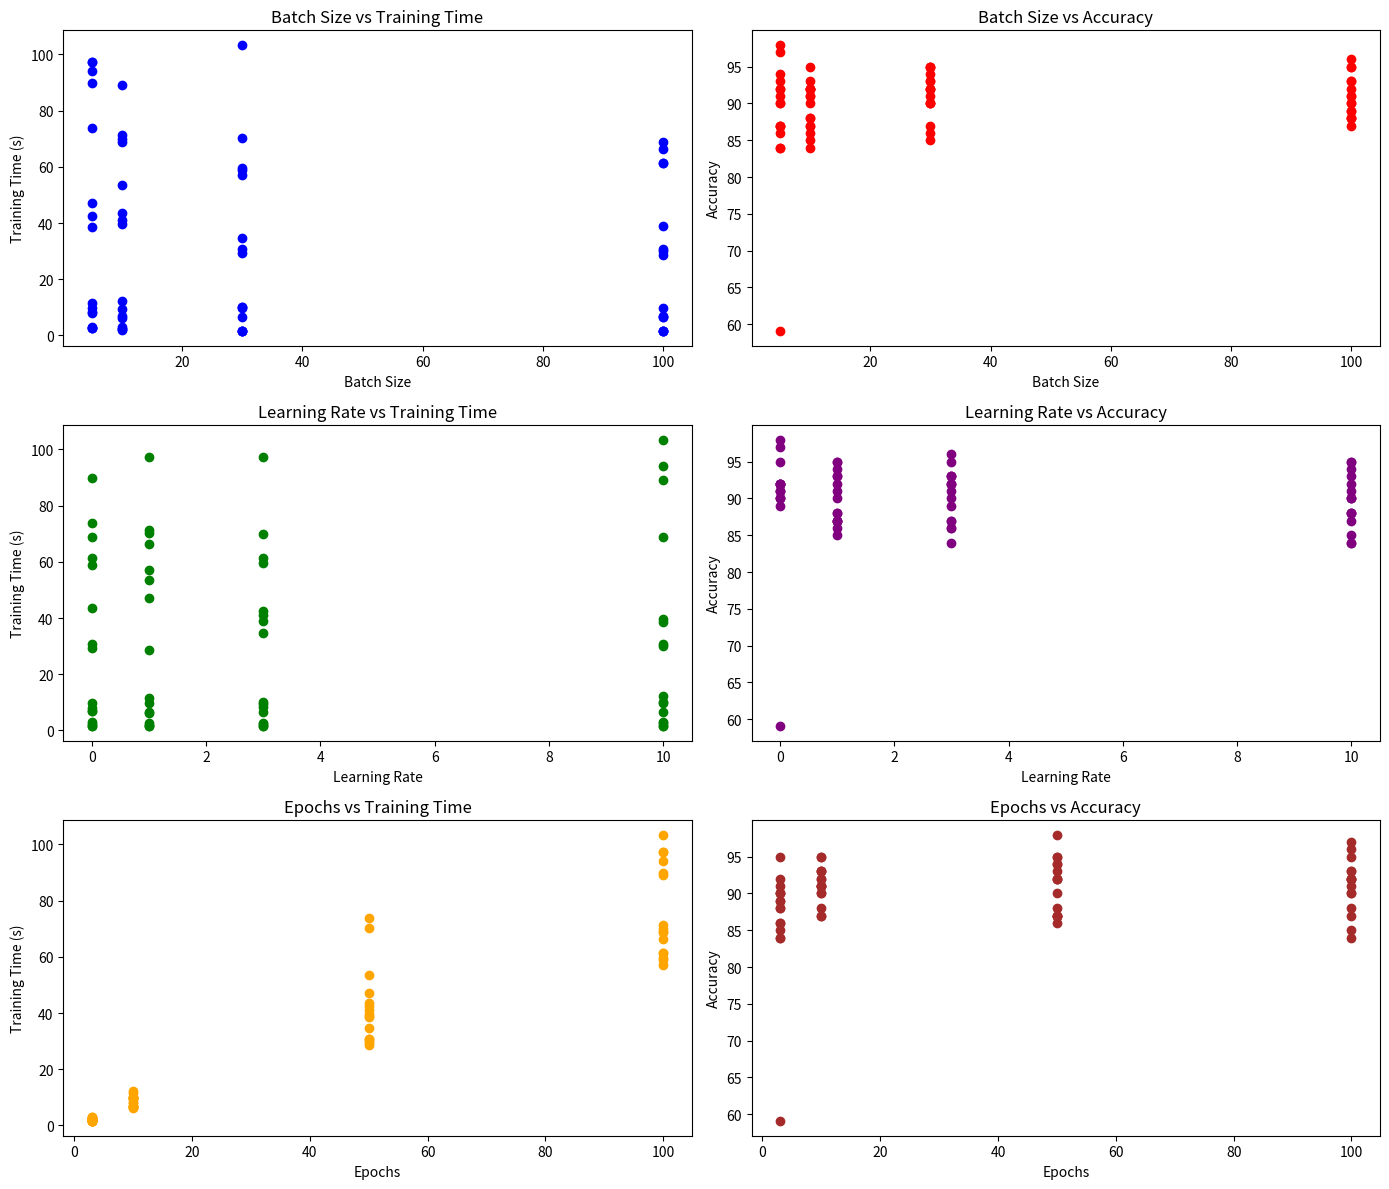
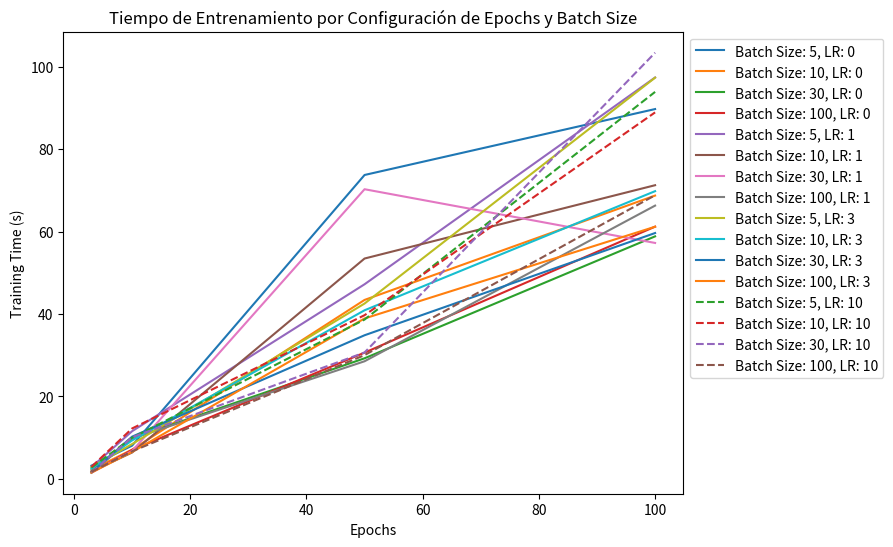
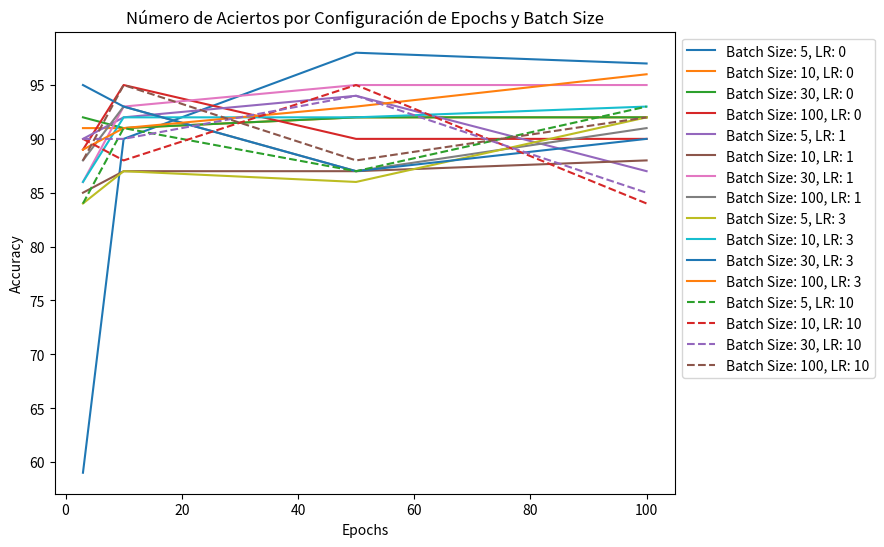
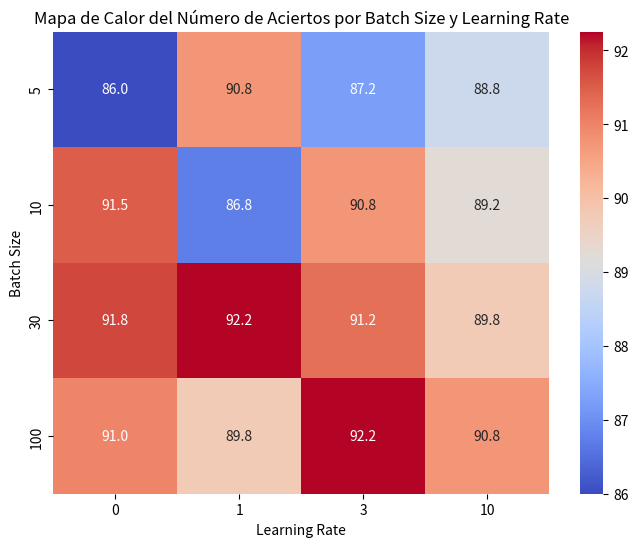

Generate these figures, in order, with matplotlib:
import matplotlib.pyplot as plt
import numpy as np
import seaborn as sns

# Datos reales proporcionados
epochs = [3, 3, 3, 3, 3, 3, 3, 3, 3, 3, 3, 3, 3, 3, 3, 3, 10, 10, 10, 10, 10, 10, 10, 10, 10, 10, 10, 10, 10, 10, 10, 10, 
          50, 50, 50, 50, 50, 50, 50, 50, 50, 50, 50, 50, 50, 50, 50, 50, 100, 100, 100, 100, 100, 100, 100, 100, 100, 
          100, 100, 100, 100, 100, 100, 100]
batch_sizes = [5, 5, 5, 5, 10, 10, 10, 10, 30, 30, 30, 30, 100, 100, 100, 100, 5, 5, 5, 5, 10, 10, 10, 10, 30, 30, 30, 30,
               100, 100, 100, 100, 5, 5, 5, 5, 10, 10, 10, 10, 30, 30, 30, 30, 100, 100, 100, 100, 5, 5, 5, 5, 10, 10, 10, 
               10, 30, 30, 30, 30, 100, 100, 100, 100]
learning_rates = [0, 1, 3, 10] * 16
training_times = [3.188976, 2.809508, 2.839136, 2.697013, 2.148355, 1.783186, 2.439831, 2.891252, 1.690798, 1.532811, 
                  1.580012, 1.553713, 1.488470, 1.462628, 1.502037, 1.659017, 8.043034, 11.551887, 8.426347, 9.949498, 
                  7.072607, 6.369263, 9.313341, 12.211608, 9.817968, 6.741392, 10.220356, 10.075306, 7.009040, 9.732899, 
                  6.511467, 6.661159, 73.735548, 47.209211, 42.531879, 38.641904, 43.407454, 53.456774, 40.894847, 
                  39.701984, 29.240318, 70.277860, 34.831421, 30.649472, 30.615019, 28.519919, 38.908900, 30.007697, 
                  89.737738, 97.401321, 97.353635, 93.905095, 68.735041, 71.253349, 69.807605, 88.929274, 58.835302, 
                  57.238415, 59.645619, 103.413233, 61.196114, 66.300363, 61.174970, 68.813983]
accuracies = [59, 90, 84, 84, 91, 85, 86, 90, 92, 86, 95, 90, 89, 88, 89, 88, 90, 92, 87, 91, 91, 87, 92, 88, 91, 93, 93, 
              90, 95, 93, 91, 95, 98, 94, 86, 87, 92, 87, 92, 95, 92, 95, 87, 94, 90, 87, 93, 88, 97, 87, 92, 93, 92, 88, 
              93, 84, 92, 95, 90, 85, 90, 91, 96, 92]

# Crear la figura con un tamaño más grande y espaciado adecuado
plt.figure(figsize=(14, 12))

# Gráfica 1: Batch Size vs Training Time
plt.subplot(3, 2, 1)
plt.scatter(batch_sizes, training_times, color='blue')
plt.xlabel('Batch Size')
plt.ylabel('Training Time (s)')
plt.title('Batch Size vs Training Time')

# Gráfica 2: Batch Size vs Accuracy
plt.subplot(3, 2, 2)
plt.scatter(batch_sizes, accuracies, color='red')
plt.xlabel('Batch Size')
plt.ylabel('Accuracy')
plt.title('Batch Size vs Accuracy')

# Gráfica 3: Learning Rate vs Training Time
plt.subplot(3, 2, 3)
plt.scatter(learning_rates, training_times, color='green')
plt.xlabel('Learning Rate')
plt.ylabel('Training Time (s)')
plt.title('Learning Rate vs Training Time')

# Gráfica 4: Learning Rate vs Accuracy
plt.subplot(3, 2, 4)
plt.scatter(learning_rates, accuracies, color='purple')
plt.xlabel('Learning Rate')
plt.ylabel('Accuracy')
plt.title('Learning Rate vs Accuracy')

# Gráfica 5: Epochs vs Training Time
plt.subplot(3, 2, 5)
plt.scatter(epochs, training_times, color='orange')
plt.xlabel('Epochs')
plt.ylabel('Training Time (s)')
plt.title('Epochs vs Training Time')

# Gráfica 6: Epochs vs Accuracy
plt.subplot(3, 2, 6)
plt.scatter(epochs, accuracies, color='brown')
plt.xlabel('Epochs')
plt.ylabel('Accuracy')
plt.title('Epochs vs Accuracy')

# Ajustar el espaciado entre subgráficas
plt.tight_layout()
plt.show()

# Agregar las nuevas gráficas
# Gráfica 7: Tiempo de Entrenamiento por Configuración de Epochs y Batch Size
plt.figure(figsize=(8, 6))
for lr in sorted(set(learning_rates)):
    for bs in sorted(set(batch_sizes)):
        times = [training_times[i] for i in range(len(training_times)) if learning_rates[i] == lr and batch_sizes[i] == bs]
        epchs = [epochs[i] for i in range(len(epochs)) if learning_rates[i] == lr and batch_sizes[i] == bs]
        plt.plot(epchs, times, label=f'Batch Size: {bs}, LR: {lr}', linestyle='--' if lr == 10 else '-')
plt.xlabel('Epochs')
plt.ylabel('Training Time (s)')
plt.title('Tiempo de Entrenamiento por Configuración de Epochs y Batch Size')
plt.legend(loc='upper left', bbox_to_anchor=(1, 1))
plt.show()

# Gráfica 8: Número de Aciertos por Configuración de Epochs y Batch Size
plt.figure(figsize=(8, 6))
for lr in sorted(set(learning_rates)):
    for bs in sorted(set(batch_sizes)):
        accs = [accuracies[i] for i in range(len(accuracies)) if learning_rates[i] == lr and batch_sizes[i] == bs]
        epchs = [epochs[i] for i in range(len(epochs)) if learning_rates[i] == lr and batch_sizes[i] == bs]
        plt.plot(epchs, accs, label=f'Batch Size: {bs}, LR: {lr}', linestyle='--' if lr == 10 else '-')
plt.xlabel('Epochs')
plt.ylabel('Accuracy')
plt.title('Número de Aciertos por Configuración de Epochs y Batch Size')
plt.legend(loc='upper left', bbox_to_anchor=(1, 1))
plt.show()

# Gráfica 9: Mapa de Calor del Número de Aciertos por Batch Size y Learning Rate
# Preparar los datos para el mapa de calor
heatmap_data = np.zeros((len(set(batch_sizes)), len(set(learning_rates))))
for i, bs in enumerate(sorted(set(batch_sizes))):
    for j, lr in enumerate(sorted(set(learning_rates))):
        acc = [accuracies[k] for k in range(len(accuracies)) if batch_sizes[k] == bs and learning_rates[k] == lr]
        heatmap_data[i, j] = np.mean(acc) if acc else np.nan

plt.figure(figsize=(8, 6))
sns.heatmap(heatmap_data, annot=True, fmt=".1f", xticklabels=sorted(set(learning_rates)), yticklabels=sorted(set(batch_sizes)), cmap="coolwarm")
plt.xlabel('Learning Rate')
plt.ylabel('Batch Size')
plt.title('Mapa de Calor del Número de Aciertos por Batch Size y Learning Rate')
plt.show()

